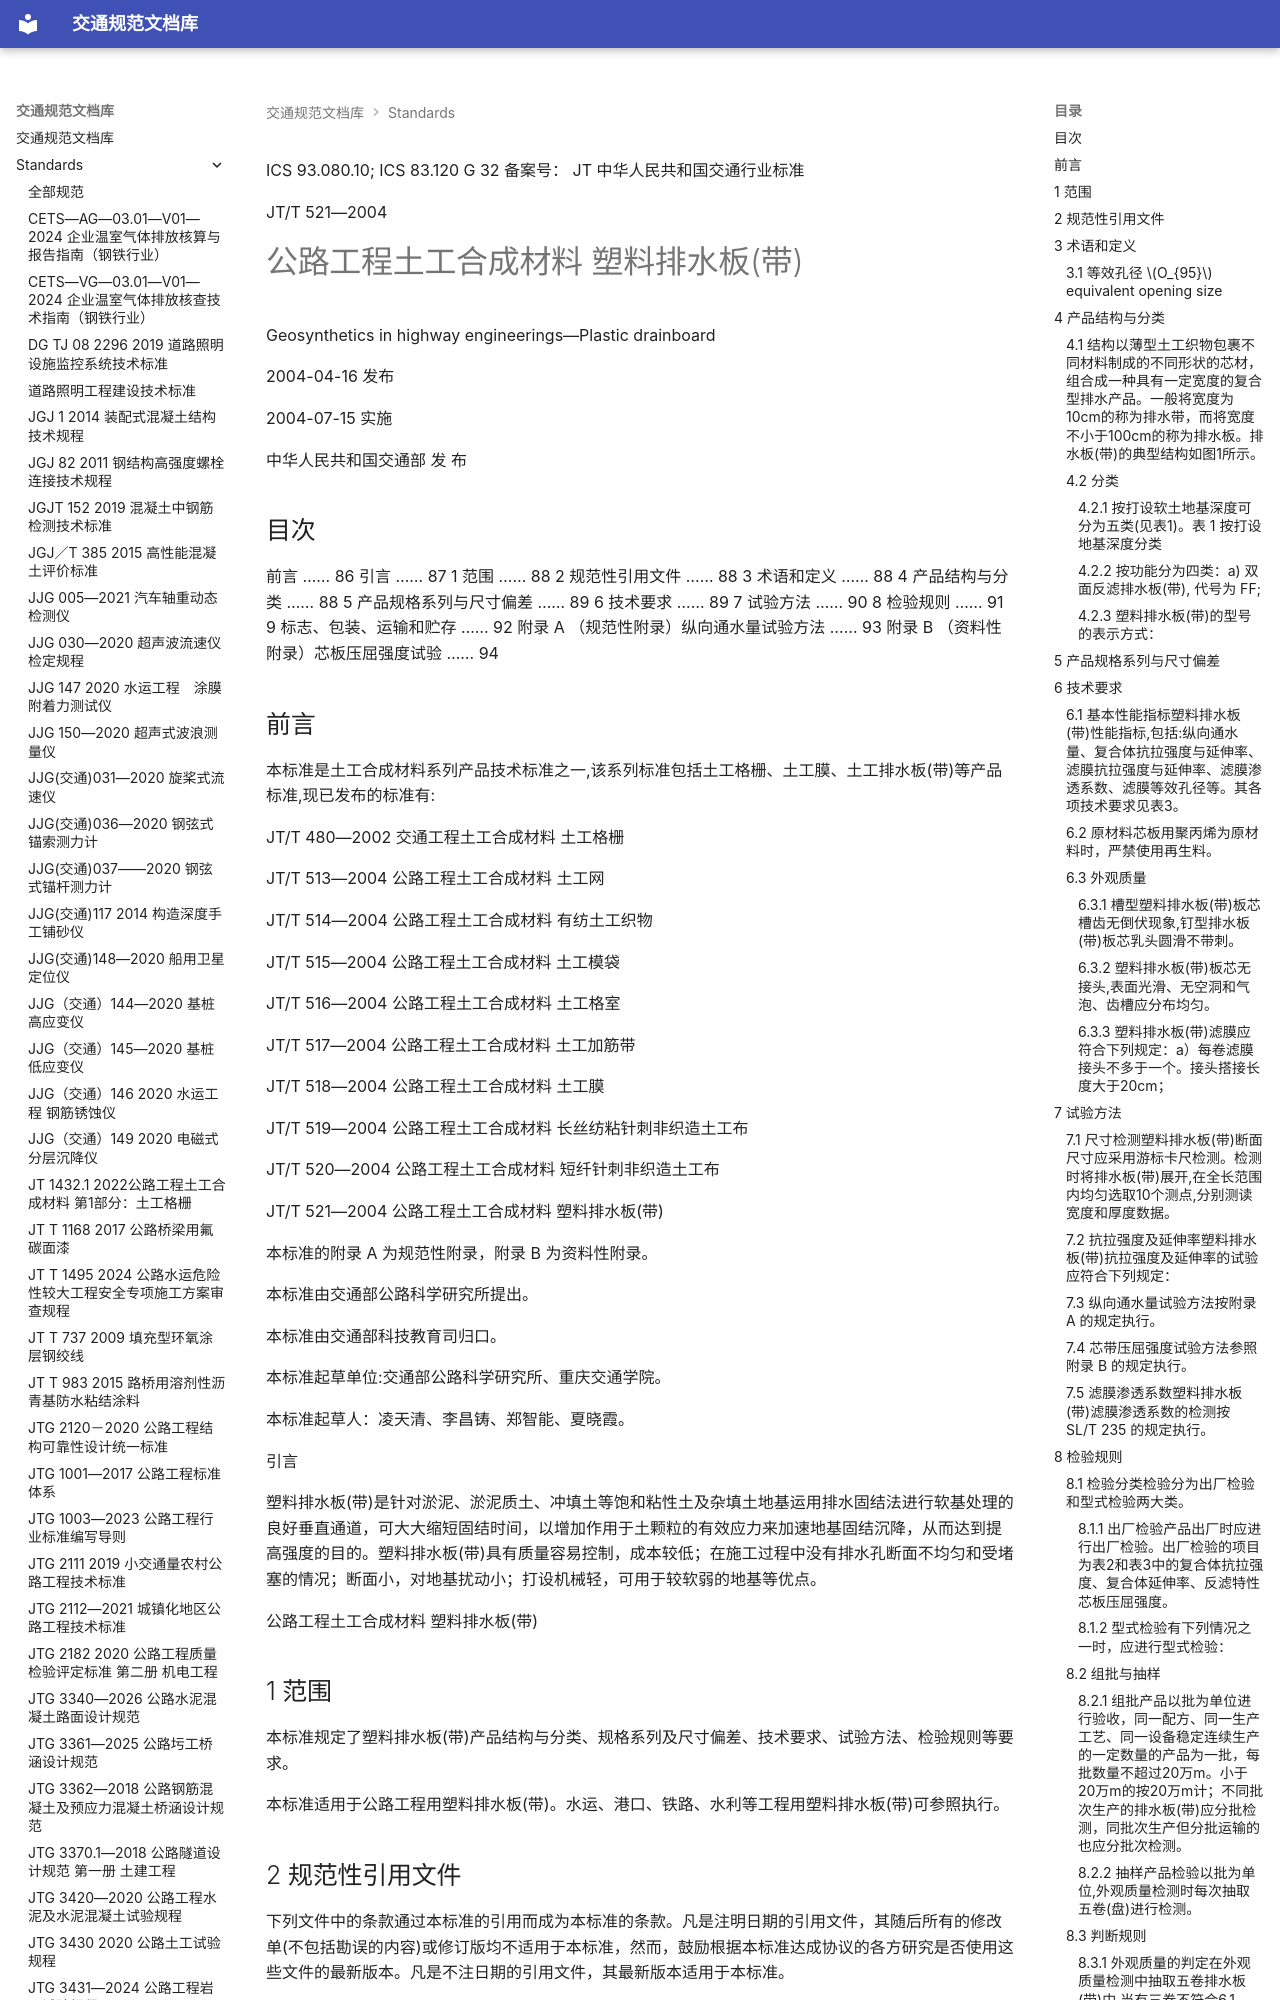

repository: 13lu14/standards-site- · page: standards/JT_T 521-2004 公路工程土工合成材料 塑料排水板(带)/index.html · generator: mkdocs

ICS 93.080.10; ICS 83.120
G 32
备案号：
JT
 中华人民共和国交通行业标准

JT/T 521—2004

# 公路工程土工合成材料 塑料排水板(带)

 Geosynthetics in highway engineerings—Plastic drainboard

2004-04-16 发布

2004-07-15 实施

中华人民共和国交通部 发 布

<!-- 封面 -->

## 目次

前言 …… 86
引言 …… 87
1 范围 …… 88
2 规范性引用文件 …… 88
3 术语和定义 …… 88
4 产品结构与分类 …… 88
5 产品规格系列与尺寸偏差 …… 89
6 技术要求 …… 89
7 试验方法 …… 90
8 检验规则 …… 91
9 标志、包装、运输和贮存 …… 92
附录 A （规范性附录）纵向通水量试验方法 …… 93
附录 B （资料性附录）芯板压屈强度试验 …… 94

<!-- 第 85 页 -->

## 前言

本标准是土工合成材料系列产品技术标准之一,该系列标准包括土工格栅、土工膜、土工排水板(带)等产品标准,现已发布的标准有:

JT/T 480—2002 交通工程土工合成材料 土工格栅

JT/T 513—2004 公路工程土工合成材料 土工网

JT/T 514—2004 公路工程土工合成材料 有纺土工织物

JT/T 515—2004 公路工程土工合成材料 土工模袋

JT/T 516—2004 公路工程土工合成材料 土工格室

JT/T 517—2004 公路工程土工合成材料 土工加筋带

JT/T 518—2004 公路工程土工合成材料 土工膜

JT/T 519—2004 公路工程土工合成材料 长丝纺粘针刺非织造土工布

JT/T 520—2004 公路工程土工合成材料 短纤针刺非织造土工布

JT/T 521—2004 公路工程土工合成材料 塑料排水板(带)

本标准的附录 A 为规范性附录，附录 B 为资料性附录。

本标准由交通部公路科学研究所提出。

本标准由交通部科技教育司归口。

本标准起草单位:交通部公路科学研究所、重庆交通学院。

本标准起草人：凌天清、李昌铸、郑智能、夏晓霞。

<!-- 第 86 页 -->

 引言

塑料排水板(带)是针对淤泥、淤泥质土、冲填土等饱和粘性土及杂填土地基运用排水固结法进行软基处理的良好垂直通道，可大大缩短固结时间，以增加作用于土颗粒的有效应力来加速地基固结沉降，从而达到提高强度的目的。塑料排水板(带)具有质量容易控制，成本较低；在施工过程中没有排水孔断面不均匀和受堵塞的情况；断面小，对地基扰动小；打设机械轻，可用于较软弱的地基等优点。

<!-- 第 87 页 -->

 公路工程土工合成材料 塑料排水板(带)

## 1 范围

本标准规定了塑料排水板(带)产品结构与分类、规格系列及尺寸偏差、技术要求、试验方法、检验规则等要求。

本标准适用于公路工程用塑料排水板(带)。水运、港口、铁路、水利等工程用塑料排水板(带)可参照执行。

## 2 规范性引用文件

下列文件中的条款通过本标准的引用而成为本标准的条款。凡是注明日期的引用文件，其随后所有的修改单(不包括勘误的内容)或修订版均不适用于本标准，然而，鼓励根据本标准达成协议的各方研究是否使用这些文件的最新版本。凡是不注日期的引用文件，其最新版本适用于本标准。

SL/T 235 土工合成材料测试规程

## 3 术语和定义

下列术语和定义适用于本标准。

### 3.1 等效孔径 $O_{95}$ equivalent opening size

滤膜通道孔径的等圆面积直径。其中95表示小于该孔径的通道占总通道数的 $95\%$ 。

## 4 产品结构与分类

### 4.1 结构以薄型土工织物包裹不同材料制成的不同形状的芯材，组合成一种具有一定宽度的复合型排水产品。一般将宽度为10cm的称为排水带，而将宽度不小于100cm的称为排水板。排水板(带)的典型结构如图1所示。

![](<images/JT_T%20521-2004%20%E5%85%AC%E8%B7%AF%E5%B7%A5%E7%A8%8B%E5%9C%9F%E5%B7%A5%E5%90%88%E6%88%90%E6%9D%90%E6%96%99%20%E5%A1%91%E6%96%99%E6%8E%92%E6%B0%B4%E6%9D%BF%28%E5%B8%A6%29.assets/591b621324328ec318a3b5d19fbb4b2d5b4f3b56feb92a217ade13a74675aa3a.jpg>)  
图 1 典型的塑料排水板(带)

### 4.2 分类
